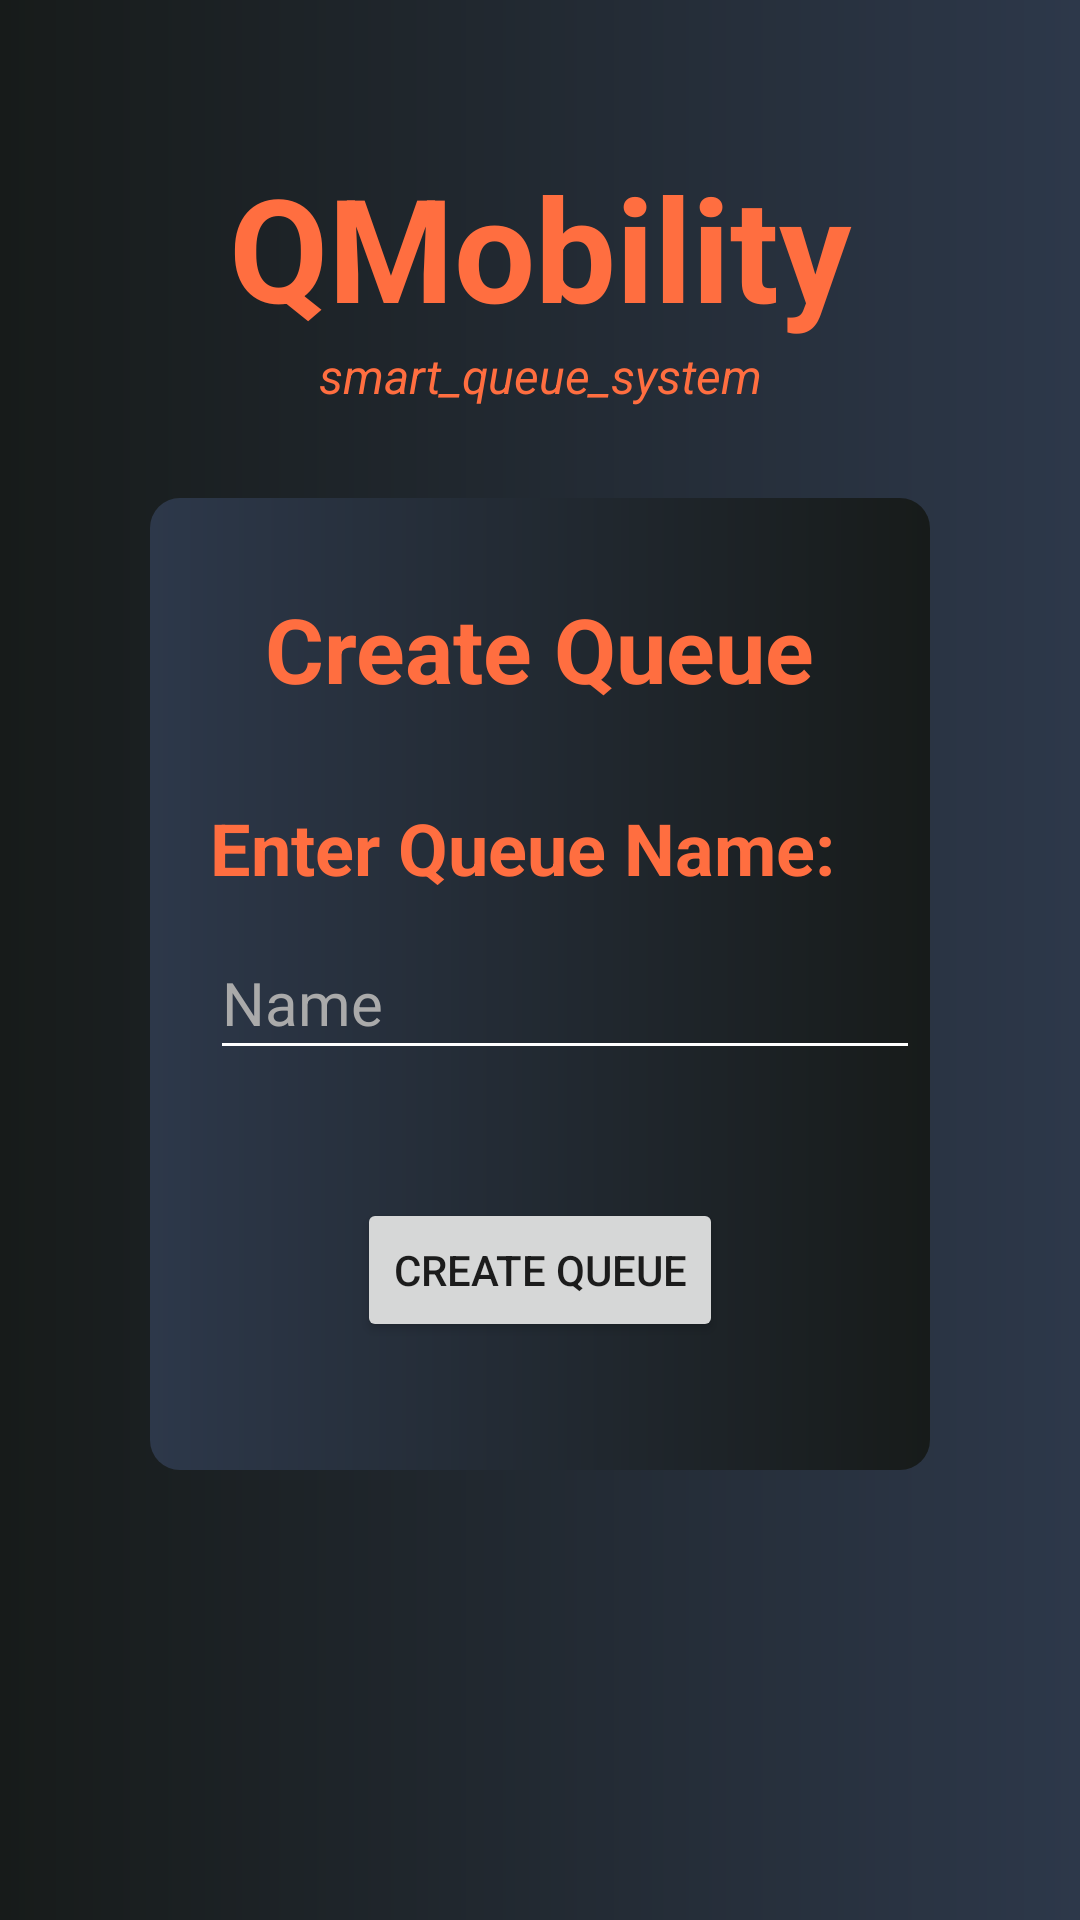

Android layout source for this screen:
<!-- AndroidManifest.xml: application theme Theme.QMobilityBusiness -->
<!-- res/layout/activity_create_queue.xml -->
<?xml version="1.0" encoding="utf-8"?>
<androidx.constraintlayout.widget.ConstraintLayout xmlns:android="http://schemas.android.com/apk/res/android"
    xmlns:app="http://schemas.android.com/apk/res-auto"
    xmlns:tools="http://schemas.android.com/tools"
    android:layout_width="match_parent"
    android:layout_height="match_parent"
    android:background="@drawable/gradient_background"
    tools:context=".Queues.CreateQueueActivity">

    <TextView
        android:id="@+id/businessNameCreateQueueHeaderTextView"
        android:layout_width="wrap_content"
        android:layout_height="wrap_content"
        android:layout_marginTop="50dp"
        android:text="QMobility"
        android:textColor="#FF6E40"
        android:textSize="48sp"
        android:textStyle="bold"
        app:layout_constraintEnd_toEndOf="parent"
        app:layout_constraintStart_toStartOf="parent"
        app:layout_constraintTop_toTopOf="parent" />

    <TextView
        android:id="@+id/smallHeaderTextView"
        android:layout_width="wrap_content"
        android:layout_height="wrap_content"
        android:text="@string/smart_queue_system"
        android:textColor="#FF6E40"
        android:textSize="16sp"
        android:textStyle="italic"
        app:layout_constraintEnd_toEndOf="@+id/businessNameCreateQueueHeaderTextView"
        app:layout_constraintStart_toStartOf="@+id/businessNameCreateQueueHeaderTextView"
        app:layout_constraintTop_toBottomOf="@+id/businessNameCreateQueueHeaderTextView" />

    <androidx.constraintlayout.widget.ConstraintLayout
        android:layout_width="0dp"
        android:layout_height="0dp"
        android:layout_marginStart="50dp"
        android:layout_marginTop="30dp"
        android:layout_marginEnd="50dp"
        android:layout_marginBottom="150dp"
        android:background="@drawable/inner_layout_bg"
        app:layout_constraintBottom_toBottomOf="parent"
        app:layout_constraintEnd_toEndOf="parent"
        app:layout_constraintStart_toStartOf="parent"
        app:layout_constraintTop_toBottomOf="@+id/smallHeaderTextView">

        <EditText
            android:id="@+id/queueNameEditText"
            android:layout_width="wrap_content"
            android:layout_height="wrap_content"
            android:layout_marginTop="10dp"
            android:backgroundTint="@color/white"
            android:ems="10"
            android:enabled="true"
            android:hint="Name"
            android:inputType="textPersonName"
            android:minHeight="48dp"
            android:textColor="@color/white"
            android:textColorHint="@android:color/darker_gray"
            android:textSize="20sp"
            app:layout_constraintStart_toStartOf="@+id/enterQueueNameTextView"
            app:layout_constraintTop_toBottomOf="@+id/enterQueueNameTextView" />

        <TextView
            android:id="@+id/createQueueHeaderTextView"
            android:layout_width="wrap_content"
            android:layout_height="wrap_content"
            android:layout_marginTop="30dp"
            android:text="Create Queue"
            android:textColor="#FF6E40"
            android:textSize="30sp"
            android:textStyle="bold"
            app:layout_constraintEnd_toEndOf="parent"
            app:layout_constraintStart_toStartOf="parent"
            app:layout_constraintTop_toTopOf="parent" />

        <TextView
            android:id="@+id/enterQueueNameTextView"
            android:layout_width="wrap_content"
            android:layout_height="wrap_content"
            android:layout_marginStart="20dp"
            android:layout_marginTop="30dp"
            android:text="Enter Queue Name:"
            android:textColor="#FF6E40"
            android:textSize="24sp"
            android:textStyle="bold"
            app:layout_constraintStart_toStartOf="parent"
            app:layout_constraintTop_toBottomOf="@+id/createQueueHeaderTextView" />

        <Button
            android:id="@+id/createQueueButton"
            android:layout_width="wrap_content"
            android:layout_height="wrap_content"
            android:onClick="createQueueButtonClicked"
            android:text="Create Queue"
            app:layout_constraintBottom_toBottomOf="parent"
            app:layout_constraintEnd_toEndOf="parent"
            app:layout_constraintStart_toStartOf="parent"
            app:layout_constraintTop_toBottomOf="@+id/queueNameEditText" />

    </androidx.constraintlayout.widget.ConstraintLayout>


</androidx.constraintlayout.widget.ConstraintLayout>
<!-- resources referenced by this layout -->
<resources>
  <!-- drawable gradient_background (drawable-v24) -->
  <?xml version="1.0" encoding="utf-8"?>
  <shape xmlns:android="http://schemas.android.com/apk/res/android"
      android:shape="rectangle">
      <gradient
          android:startColor="#2d384a"
          android:endColor="#171b1a"
          android:angle="180"/>
  
  </shape>
  <!-- drawable inner_layout_bg (drawable) -->
  <?xml version="1.0" encoding="utf-8"?>
  <shape xmlns:android="http://schemas.android.com/apk/res/android"
      android:shape="rectangle">
      <gradient
          android:endColor="#2d384a"
          android:startColor="#171b1a"
          android:angle="180" />
      <corners android:radius="10dp" />
  </shape>
  <string name="smart_queue_system">smart_queue_system</string>
  <style name="Theme.QMobilityBusiness" parent="Theme.MaterialComponents.DayNight.NoActionBar">
          
          <item name="colorPrimary">#FF6E40</item>
          <item name="colorPrimaryVariant">#f56a4d</item>
          <item name="colorOnPrimary">@color/white</item>
          
          <item name="colorSecondary">@color/teal_200</item>
          <item name="colorSecondaryVariant">@color/teal_700</item>
          <item name="colorOnSecondary">@color/black</item>
          
          <item name="android:statusBarColor">#FF6E40</item>
          
      </style>
  <!-- not gathered from this repository: default colours our renderer supplied (Android Studio template values) -->
  <color name="teal_200">#FF03DAC5</color>
  <color name="teal_700">#FF018786</color>
  <color name="black">#FF000000</color>
  <color name="white">#FFFFFFFF</color>
</resources>
